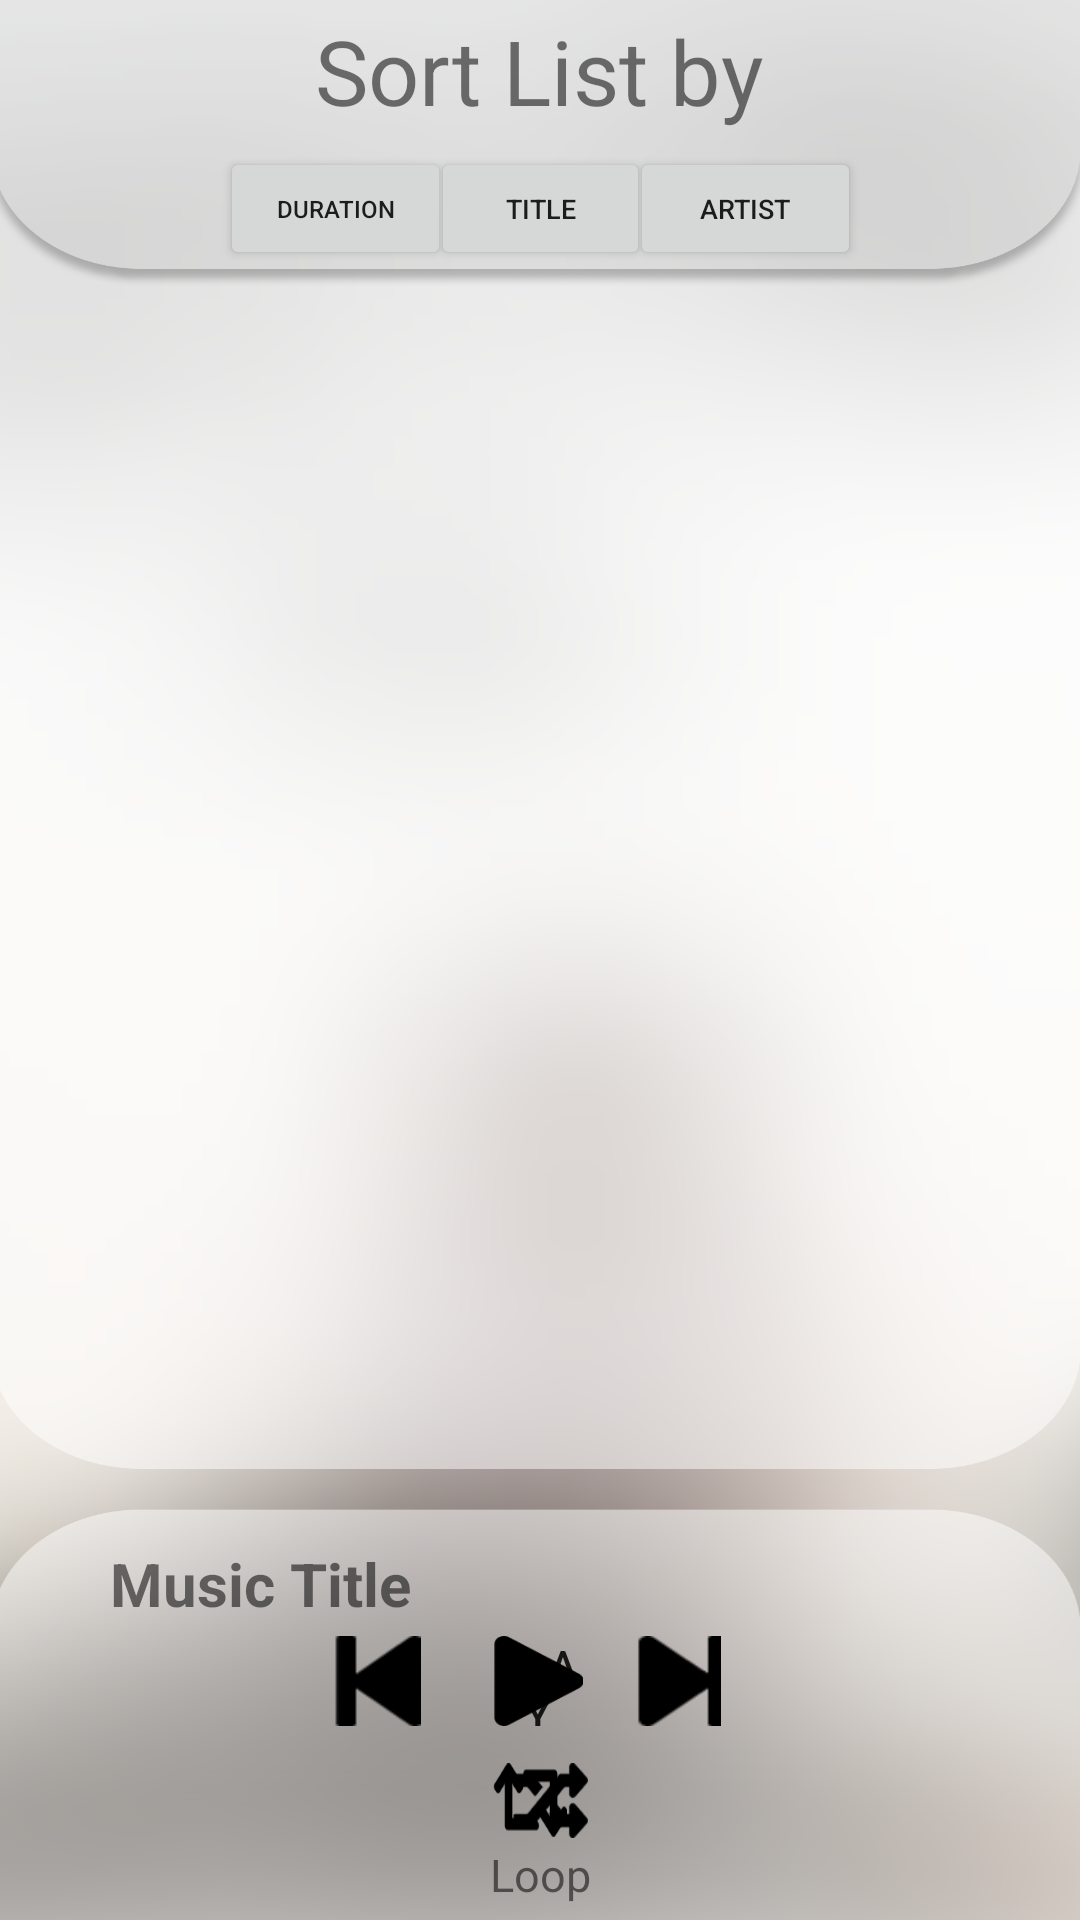

This screen was rendered from an Android layout file. Write that file and the resources it references.
<!-- AndroidManifest.xml: application theme Theme.TPMusic_List -->
<!-- res/layout/activity_main.xml -->
<?xml version="1.0" encoding="utf-8"?>
<androidx.constraintlayout.widget.ConstraintLayout xmlns:android="http://schemas.android.com/apk/res/android"
    xmlns:app="http://schemas.android.com/apk/res-auto"
    xmlns:tools="http://schemas.android.com/tools"
    android:layout_width="match_parent"
    android:layout_height="match_parent"
    android:background="@drawable/bg"
    android:scaleType="fitXY"
    tools:context=".MainActivity">


    <TextView
        android:id="@+id/textView2"
        android:layout_width="293dp"
        android:layout_height="42dp"
        android:layout_marginTop="1dp"
        android:gravity="center"
        android:text="Sort List by"
        android:textSize="30dp"

        app:layout_constraintBottom_toTopOf="@+id/MusicList"
        app:layout_constraintEnd_toEndOf="parent"
        app:layout_constraintHorizontal_bias="0.498"
        app:layout_constraintStart_toStartOf="parent"
        app:layout_constraintTop_toTopOf="parent"
        app:layout_constraintVertical_bias="0.09"
        tools:ignore="MissingConstraints" />

    <TextView
        android:id="@+id/MusicTitle"
        android:layout_width="wrap_content"
        android:layout_height="wrap_content"
        android:gravity="center"
        android:text="Music Title"
        android:textSize="20dp"
        android:textStyle="bold"
        app:layout_constraintBottom_toBottomOf="parent"
        app:layout_constraintEnd_toEndOf="parent"
        app:layout_constraintHorizontal_bias="0.141"
        app:layout_constraintStart_toStartOf="parent"

        app:layout_constraintTop_toTopOf="parent"
        app:layout_constraintVertical_bias="0.839"
        tools:ignore="MissingConstraints" />

    <TextView
        android:id="@+id/looporand"
        android:layout_width="wrap_content"
        android:layout_height="wrap_content"
        android:gravity="center"
        android:text="Loop"
        android:textSize="15dp"
        app:layout_constraintBottom_toBottomOf="parent"
        app:layout_constraintEnd_toEndOf="parent"
        app:layout_constraintStart_toStartOf="parent"

        app:layout_constraintTop_toTopOf="parent"
        app:layout_constraintVertical_bias="0.992"
        tools:ignore="MissingConstraints" />

    <ImageView
        android:id="@+id/Image"
        android:layout_width="79dp"
        android:layout_height="82dp"
        android:background="@drawable/cirleshape"
        android:clipToOutline="true"
        app:layout_constraintBottom_toBottomOf="parent"
        app:layout_constraintEnd_toEndOf="parent"
        app:layout_constraintHorizontal_bias="0.906"
        app:layout_constraintStart_toStartOf="parent"
        app:layout_constraintTop_toTopOf="parent"
        app:layout_constraintVertical_bias="0.898" />


    <ListView
        android:id="@+id/MusicList"
        android:layout_width="414dp"
        android:layout_height="484dp"

        app:layout_constraintBottom_toBottomOf="parent"
        app:layout_constraintEnd_toEndOf="parent"
        app:layout_constraintHorizontal_bias="0.0"
        app:layout_constraintStart_toStartOf="parent"
        app:layout_constraintTop_toTopOf="parent"
        app:layout_constraintVertical_bias="0.386" />

    <Button
        android:id="@+id/Play"
        android:layout_width="30dp"
        android:layout_height="30dp"

        android:background="@drawable/play"
        android:text="Play"
        app:layout_constraintBottom_toBottomOf="parent"
        app:layout_constraintEnd_toEndOf="parent"
        app:layout_constraintHorizontal_bias="0.498"
        app:layout_constraintStart_toStartOf="parent"
        app:layout_constraintTop_toTopOf="parent"
        app:layout_constraintVertical_bias="0.894" />


    <Button
        android:id="@+id/Next"
        android:layout_width="30dp"
        android:layout_height="30dp"
        android:layout_marginStart="16dp"


        android:background="@drawable/next"
        app:layout_constraintBottom_toBottomOf="parent"
        app:layout_constraintStart_toEndOf="@+id/Play"
        app:layout_constraintTop_toTopOf="parent"
        app:layout_constraintVertical_bias="0.894" />

    <Button
        android:id="@+id/Random"
        android:layout_width="25dp"
        android:layout_height="25dp"
        android:layout_marginEnd="164dp"
        android:layout_marginBottom="16dp"
        android:background="@drawable/altoir"
        app:layout_constraintBottom_toBottomOf="parent"
        app:layout_constraintEnd_toEndOf="parent"
        app:layout_constraintTop_toBottomOf="@+id/Next"
        app:layout_constraintVertical_bias="0.515" />

    <Button
        android:id="@+id/loop"
        android:layout_width="25dp"
        android:layout_height="25dp"
        android:layout_marginStart="164dp"
        android:layout_marginBottom="16dp"
        android:background="@drawable/bcl"


        app:layout_constraintBottom_toBottomOf="parent"
        app:layout_constraintStart_toStartOf="parent"
        app:layout_constraintTop_toBottomOf="@+id/Prec"
        app:layout_constraintVertical_bias="0.515" />

    <Button
        android:id="@+id/Prec"
        android:layout_width="30dp"
        android:layout_height="30dp"


        android:layout_marginEnd="24dp"
        android:background="@drawable/back"
        app:layout_constraintBottom_toBottomOf="parent"
        app:layout_constraintEnd_toStartOf="@+id/Play"
        app:layout_constraintTop_toTopOf="parent"
        app:layout_constraintVertical_bias="0.894" />

    <Button
        android:id="@+id/sortbytitle"
        android:layout_width="73dp"
        android:layout_height="41dp"
        android:gravity="center"
        android:text="title"
        android:textSize="9dp"
        app:layout_constraintBottom_toBottomOf="parent"
        app:layout_constraintEnd_toEndOf="parent"
        app:layout_constraintStart_toStartOf="parent"
        app:layout_constraintTop_toTopOf="parent"
        app:layout_constraintVertical_bias="0.082" />

    <Button
        android:id="@+id/sortbyduration"
        android:layout_width="77dp"
        android:layout_height="41dp"
        android:layout_marginStart="80dp"
        android:gravity="center"
        android:text="duration"
        android:textSize="8dp"
        app:layout_constraintBottom_toBottomOf="parent"
        app:layout_constraintEnd_toStartOf="@+id/sortbytitle"
        app:layout_constraintStart_toStartOf="parent"
        app:layout_constraintTop_toTopOf="parent"
        app:layout_constraintVertical_bias="0.082" />

    <Button
        android:id="@+id/sortbyartist"
        android:layout_width="77dp"
        android:layout_height="41dp"
        android:layout_marginEnd="80dp"
        android:gravity="center"
        android:text="artist"
        android:textSize="9dp"
        app:layout_constraintBottom_toBottomOf="parent"
        app:layout_constraintEnd_toEndOf="parent"
        app:layout_constraintStart_toEndOf="@+id/sortbytitle"
        app:layout_constraintTop_toTopOf="parent"
        app:layout_constraintVertical_bias="0.082" />


</androidx.constraintlayout.widget.ConstraintLayout>
<!-- resources referenced by this layout -->
<resources>
  <!-- drawable altoir: png bitmap (drawable, 923 bytes) -->
  <!-- drawable back: png bitmap (drawable, 373 bytes) -->
  <!-- drawable bcl: png bitmap (drawable, 1021 bytes) -->
  <!-- drawable bg: png bitmap (drawable, 561035 bytes) -->
  <!-- drawable next: png bitmap (drawable, 374 bytes) -->
  <!-- drawable play: png bitmap (drawable, 1030 bytes) -->
  <style name="Theme.TPMusic_List" parent="Theme.MaterialComponents.DayNight.NoActionBar">
          
          <item name="colorPrimary">@color/purple_500</item>
          <item name="colorPrimaryVariant">@color/purple_700</item>
          <item name="colorOnPrimary">@color/white</item>
          
          <item name="colorSecondary">@color/teal_200</item>
          <item name="colorSecondaryVariant">@color/teal_700</item>
          <item name="colorOnSecondary">@color/black</item>
          
          <item name="android:statusBarColor">?attr/colorPrimaryVariant</item>
          
      </style>
  <!-- not gathered from this repository: default colours our renderer supplied (Android Studio template values) -->
  <color name="purple_500">#FF6200EE</color>
  <color name="purple_700">#FF3700B3</color>
  <color name="teal_200">#FF03DAC5</color>
  <color name="teal_700">#FF018786</color>
  <color name="black">#FF000000</color>
  <color name="white">#FFFFFFFF</color>
</resources>
